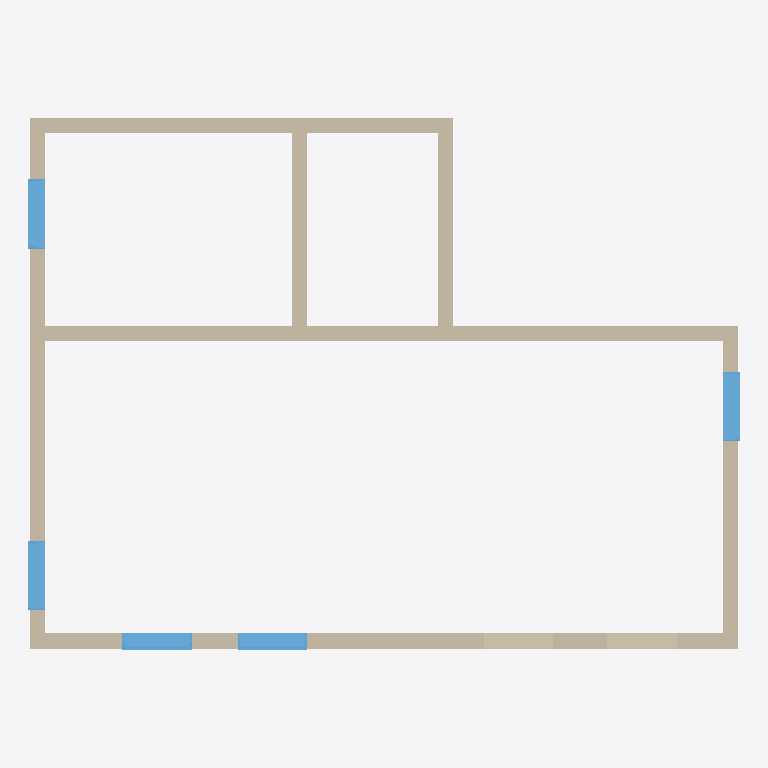
Plan cut of the same IFC building model at storey 'L1' (level 0.00 m, cut at 1.40 m), seen from above with north up, elements coloured by IFC class: 8 walls (beige), 5 windows (light blue). Cut surfaces are drawn darker.
Extent 9.2 m × 6.9 m × 3.0 m (x, y, z). Storeys (2): L1 at 0.00 m; L2 at 3.00 m. Elements (13): 8 IfcWall, 5 IfcWindow.

HEADER;
FILE_DESCRIPTION(('ViewDefinition [CoordinationView]','RevitIdentifiers [ContentGUID: cbb0ae2e-6350-4225-8ca4-af668662c38d, VersionGUID: a1c7e6b0-052f-4d91-a720-bc94c044346a, NumberOfSaves: 23]','CoordinateReference [CoordinateBase: Shared Coordinates]'),'2;1');
FILE_NAME('01_01_019.ifc','2026-01-19T16:35:37+01:00',(''),(''),'ODA SDAI 24.6','Autodesk Revit 24.3.30.11 (ENU) - IFC 24.3.30.11','');
FILE_SCHEMA(('IFC4X3'));
ENDSEC;
DATA;
#27=IFCPROJECT('3BiAukOr129OoahsPvdJnz',#18,'Project Number',$,$,'Project Name','Project Status',(#22),#799);
#42=IFCSITE('3BiAukOr129OoahsPvdJn$',#18,'Default',$,$,#41,$,$,.ELEMENT.,(42,21,31,401672),(-71,-3,-24,-345703),0.0,$,$);
#32=IFCBUILDING('3BiAukOr129OoahsPvdJny',#18,'Building Name',$,$,#30,$,'Building Name',.ELEMENT.,$,$,#31);
#35=IFCBUILDINGSTOREY('2JF4e6axWHqu3u0C1FZlmi',#18,'L1',$,'Level:8mm Head',#34,$,'L1',.ELEMENT.,0.0);
#39=IFCBUILDINGSTOREY('1ZGO8hrFCHqw0v0026FpFv',#18,'L2',$,'Level:8mm Head',#38,$,'L2',.ELEMENT.,3000.0);
#109=IFCWALL('1mRYVM4YfFFBRkcbz1hHaA',#18,'Basic Wall:Generic - 200mm:1602319',$,'Basic Wall:Generic - 200mm',#97,#108,'1602319',.NOTDEFINED.);
#197=IFCWALL('1mRYVM4YfFFBRkcbz1hHcs',#18,'Basic Wall:Generic - 200mm:1602483',$,'Basic Wall:Generic - 200mm',#185,#196,'1602483',.NOTDEFINED.);
#613=IFCWALL('1mRYVM4YfFFBRkcbz1hHAI',#18,'Basic Wall:Generic - 200mm:1603735',$,'Basic Wall:Generic - 200mm',#601,#612,'1603735',.NOTDEFINED.);
#73=IFCWALL('1mRYVM4YfFFBRkcbz1hHZ$',#18,'Basic Wall:Generic - 200mm:1602298',$,'Basic Wall:Generic - 200mm',#57,#72,'1602298',.NOTDEFINED.);
#153=IFCWALL('1mRYVM4YfFFBRkcbz1hHbM',#18,'Basic Wall:Generic - 200mm:1602387',$,'Basic Wall:Generic - 200mm',#141,#152,'1602387',.NOTDEFINED.);
#131=IFCWALL('1mRYVM4YfFFBRkcbz1hHa_',#18,'Basic Wall:Generic - 200mm:1602363',$,'Basic Wall:Generic - 200mm',#119,#130,'1602363',.NOTDEFINED.);
#175=IFCWALL('1mRYVM4YfFFBRkcbz1hHbp',#18,'Basic Wall:Generic - 200mm:1602422',$,'Basic Wall:Generic - 200mm',#163,#174,'1602422',.NOTDEFINED.);
#635=IFCWALL('1mRYVM4YfFFBRkcbz1hHCV',#18,'Basic Wall:Generic - 200mm:1603866',$,'Basic Wall:Generic - 200mm',#623,#634,'1603866',.NOTDEFINED.);
#496=IFCWINDOW('1mRYVM4YfFFBRkcbz1hHvq',#18,'M_Window-Fixed:900 x 1200mm:1602673',$,'M_Window-Fixed:900 x 1200mm',#736,#492,'1602673',1200.0,900.0,.WINDOW.,.NOTDEFINED.,$);
#575=IFCWINDOW('1mRYVM4YfFFBRkcbz1hHo4',#18,'M_Window-Fixed:900 x 1200mm:1603201',$,'M_Window-Fixed:900 x 1200mm',#706,#571,'1603201',1200.0,900.0,.WINDOW.,.NOTDEFINED.,$);
#515=IFCWINDOW('1mRYVM4YfFFBRkcbz1hHz0',#18,'M_Window-Fixed:900 x 1200mm:1602885',$,'M_Window-Fixed:900 x 1200mm',#751,#511,'1602885',1200.0,900.0,.WINDOW.,.NOTDEFINED.,$);
#560=IFCWINDOW('1mRYVM4YfFFBRkcbz1hH$v',#18,'M_Window-Fixed:900 x 1200mm:1603068',$,'M_Window-Fixed:900 x 1200mm',#796,#556,'1603068',1200.0,900.0,.WINDOW.,.NOTDEFINED.,$);
#590=IFCWINDOW('1mRYVM4YfFFBRkcbz1hHpZ',#18,'M_Window-Fixed:900 x 1200mm:1603302',$,'M_Window-Fixed:900 x 1200mm',#721,#586,'1603302',1200.0,900.0,.WINDOW.,.NOTDEFINED.,$);
ENDSEC;
